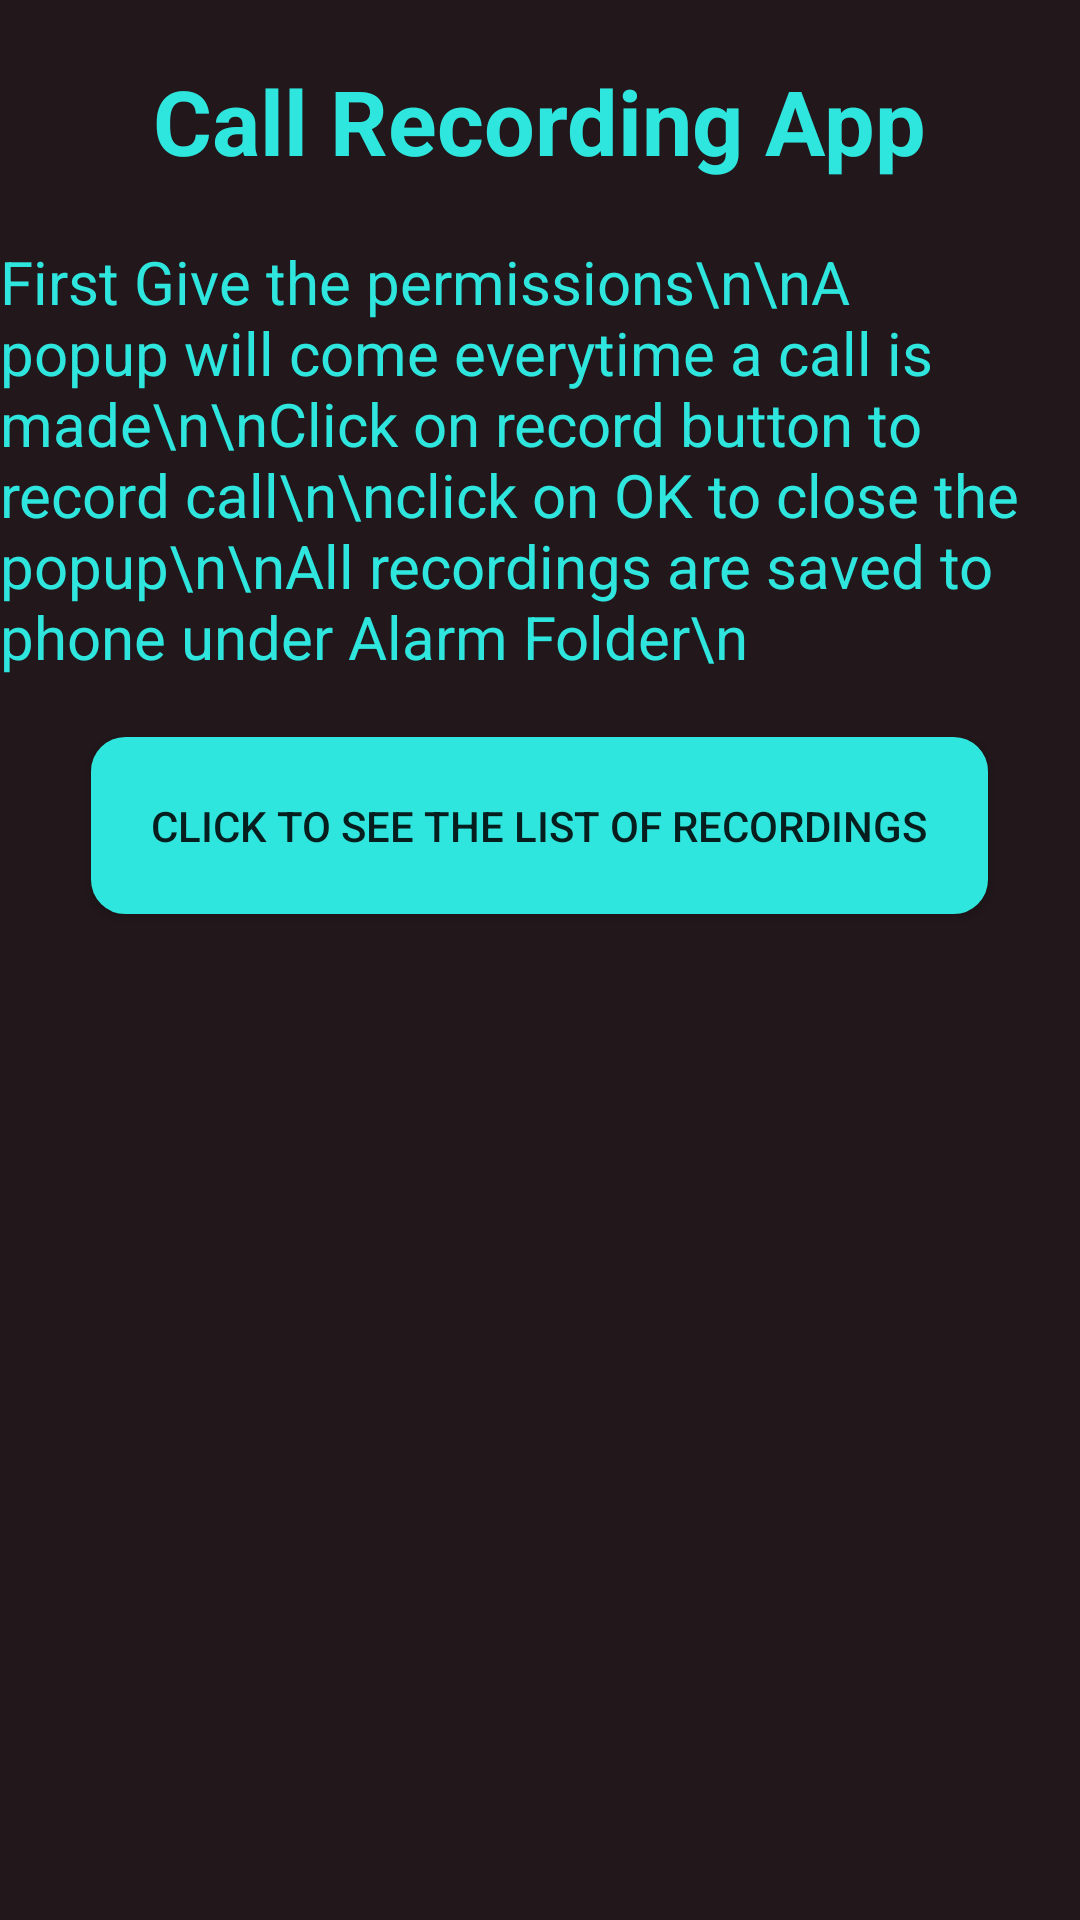

Produce the Android XML layout that renders to this screen, including the resource entries it uses.
<!-- AndroidManifest.xml: application theme AppTheme -->
<!-- res/layout/activity_main.xml -->
<?xml version="1.0" encoding="utf-8"?>
<LinearLayout xmlns:android="http://schemas.android.com/apk/res/android"
    android:orientation="vertical"
    android:background="#22181C"
    android:layout_width="match_parent"
    android:layout_height="match_parent">
    <TextView
        android:layout_width="wrap_content"
        android:textStyle="bold"
        android:layout_height="wrap_content"
        android:text="Call Recording App"
        android:textColor="#2FE6DE"

        android:textSize="30dp"
        android:padding="20dp"
        android:layout_gravity="center"/>
    <TextView
        android:layout_width="wrap_content"
        android:textColor="#2FE6DE"
        android:textSize="20dp"
        android:layout_height="wrap_content"
        android:text="First Give the permissions\n\nA popup will come everytime a call is made\n\nClick on record button to record call\n\nclick on OK to close the popup\n\nAll recordings are saved to phone under Alarm Folder\n"/>

    <Button
        android:layout_width="wrap_content"
        android:layout_gravity="center"
        android:layout_marginTop="20dp"

        android:layout_height="wrap_content"
        android:padding="20dp"
        android:background="@drawable/round"
        android:id="@+id/click"
        android:text="click to see the list of recordings"/>
</LinearLayout>
<!-- resources referenced by this layout -->
<resources>
  <!-- drawable round (drawable) -->
  <?xml version="1.0" encoding="UTF-8"?>
  <shape xmlns:android="http://schemas.android.com/apk/res/android">
      <solid android:color="#2FE6DE"/>
      <stroke android:width="3dp" android:color="#2FE6DE" />
      <corners android:radius="10dp"/>
      <padding android:left="0dp" android:top="0dp" android:right="0dp" android:bottom="0dp" />
  </shape>
  <style name="AppTheme" parent="Theme.AppCompat.Light.DarkActionBar">
          
          <item name="colorPrimary">@color/colorPrimary</item>
          <item name="colorPrimaryDark">@color/colorPrimaryDark</item>
          <item name="colorAccent">@color/colorAccent</item>
      </style>
  <!-- not gathered from this repository: default colours our renderer supplied (Android Studio template values) -->
  <color name="colorPrimary">#FF6200EE</color>
  <color name="colorPrimaryDark">#FF3700B3</color>
  <color name="colorAccent">#FF03DAC5</color>
</resources>
